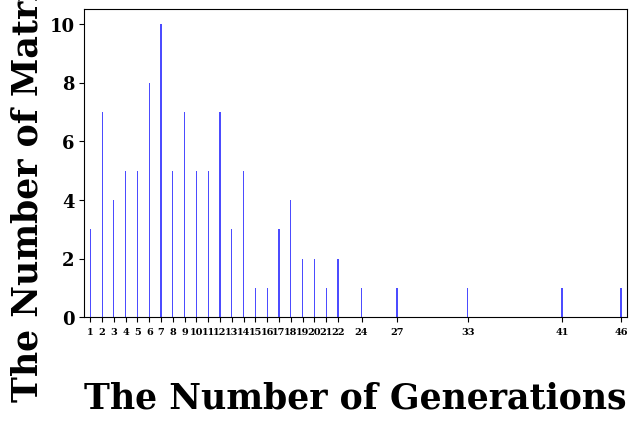

Write the Python code that produced this figure.
import matplotlib.pyplot as plt
from collections import Counter

# [redacted]
#data=[38, 21, 31, 26, 7, 17, 28, 24, 23, 26, 30, 34, 41, 18, 26, 7, 27, 28, 31, 26, 19, 24, 28, 38, 15, 45, 14, 7, 30, 35, 20, 32, 18, 12, 29, 24, 22, 25, 38, 26, 28, 35, 28, 24, 24, 40, 20, 21, 41, 47, 38, 22, 25, 6, 19, 5, 38, 17, 39, 55, 39, 30, 52, 42, 43, 36, 34, 17, 32, 55, 16, 10, 31, 14, 43, 31, 20, 21, 22, 16, 51, 26, 32, 18, 21, 19, 46, 23, 18, 17, 26, 39, 50, 57, 38, 40, 23, 49, 4, 20]

# [redacted]
#data=[8, 11, 10, 8, 3, 10, 8, 6, 9, 11, 8, 9, 15, 9, 17, 8, 16, 10, 11, 10, 8, 10, 12, 13, 10, 12, 6, 5, 12, 15, 10, 10, 7, 7, 11, 13, 9, 12, 14, 8, 13, 15, 7, 10, 7, 13, 4, 4, 13, 15, 12, 11, 13, 1, 10, 3, 16, 7, 14, 12, 19, 10, 18, 16, 15, 15, 12, 5, 13, 18, 9, 4, 14, 8, 19, 8, 9, 6, 9, 11, 13, 10, 10, 10, 11, 6, 16, 13, 13, 7, 13, 16, 17, 19, 11, 17, 6, 16, 3, 10]

# [redacted]
#data=[45, 54, 40, 39, 34, 34, 53, 46, 38, 55, 40, 41, 49, 37, 46, 37, 46, 55, 57, 47, 38, 43, 50, 43, 41, 50, 50, 55, 52, 55, 44, 50, 55, 47, 41, 66, 45, 45, 47, 48, 40, 43, 44, 52, 40, 46, 57, 49, 35, 36, 38, 39, 56, 49, 53, 43, 48, 46, 37, 42, 35, 41, 44, 54, 45, 53, 57, 34, 50, 47, 39, 50, 47, 59, 28, 57, 42, 39, 53, 42, 54, 38, 54, 41, 38, 53, 52, 41, 45, 41, 47, 50, 49, 39, 51, 38, 46, 49, 59, 55]

# [redacted]
#data= [39, 50, 49, 49, 49, 37, 31, 41, 36, 46, 46, 43, 38, 51, 46, 30, 34, 51, 29, 37, 39, 39, 32, 46, 53, 32, 44, 46, 31, 28, 54, 55, 34, 58, 43, 50, 40, 35, 39, 42, 46, 50, 36, 33, 47, 46, 42, 34, 43, 57, 32, 45, 53, 41, 35, 43, 37, 44, 33, 41, 46, 28, 51, 35, 30, 37, 34, 43, 39, 46, 38, 30, 37, 47, 43, 40, 45, 40, 39, 45, 56, 38, 49, 42, 49, 46, 33, 44, 51, 45, 24, 29, 55, 38, 42, 45, 42, 41, 50, 50]

# [redacted]
#data= [40, 28, 36, 27, 31, 39, 35, 37, 38, 41, 33, 38, 46, 32, 35, 41, 24, 35, 31, 32, 34, 33, 38, 36, 36, 33, 40, 40, 35, 38, 44, 47, 35, 33, 30, 47, 17, 35, 22, 32, 35, 36, 39, 44, 41, 34, 41, 39, 42, 35, 39, 28, 39, 38, 27, 30, 35, 32, 35, 36, 44, 46, 46, 37, 41, 37, 33, 40, 33, 34, 51, 32, 30, 37, 42, 41, 43, 38, 46, 44, 26, 37, 51, 31, 28, 32, 33, 31, 30, 40, 41, 30, 30, 28, 34, 39, 31, 37, 49, 40]

# [redacted]
#data=[9, 9, 3, 6, 8, 5, 15, 8, 2, 5, 13, 4, 8, 10, 6, 11, 6, 6, 2, 2, 12, 10, 8, 5, 4, 4, 9, 8, 11, 4, 7, 8, 4, 7, 6, 13, 7, 7, 7, 5, 10, 10, 3, 7, 10, 11, 13, 12, 6, 6, 9, 10, 4, 13, 5, 8, 4, 12, 11, 13, 12, 5, 7, 6, 5, 10, 6, 4, 11, 9, 11, 1, 10, 16, 6, 5, 2, 7, 4, 11, 2, 10, 14, 3, 6, 10, 10, 5, 4, 5, 5, 3, 10, 11, 2, 13, 6, 5, 5, 9]


# [redacted]
data= [70, 8, 8, 23, 4, 16, 30, 23, 22, 6, 17, 11, 24, 16, 8, 11, 15, 17, 25, 28, 18, 20, 10, 10, 11, 15, 11, 8, 2, 27, 17, 10, 18, 6, 35, 26, 6, 23, 10, 3, 9, 15, 16, 9, 19, 15, 26, 13, 11, 26, 19, 20, 4, 10, 5, 35, 14, 26, 10, 3, 14, 10, 26, 7, 5, 2, 3, 10, 7, 6, 5, 5, 25, 6, 20, 19, 8, 25, 19, 9, 2, 11, 9, 10, 29, 20, 29, 4, 8, 10, 7, 5, 24, 21, 9, 3, 4, 13, 18, 2]

#5quali2same
#data=[18, 7, 7, 24, 4, 11, 16, 11, 17, 6, 6, 7, 14, 11, 7, 8, 13, 4, 10, 27, 17, 11, 15, 4, 10, 7, 13, 7, 1, 14, 12, 7, 9, 2, 9, 21, 3, 14, 7, 3, 13, 33, 20, 5, 15, 17, 16, 10, 19, 6, 12, 5, 4, 12, 5, 29, 15, 10, 7, 2, 11, 13, 42, 4, 2, 1, 2, 9, 4, 5, 4, 5, 28, 6, 8, 8, 7, 21, 11, 6, 2, 7, 8, 13, 17, 27, 10, 2, 5, 7, 5, 3, 13, 15, 8, 3, 2, 10, 13, 1]

# [redacted]
#data= [8, 5, 7, 4, 9, 11, 19, 10, 17, 10, 14, 14, 14, 13, 11, 10, 10, 13, 19, 11, 15, 12, 9, 11, 6, 7, 6, 18, 5, 6, 11, 12, 4, 12, 9, 9, 10, 10, 11, 13, 15, 9, 6, 3, 7, 15, 10, 6, 20, 22, 11, 5, 13, 12, 7, 9, 15, 17, 10, 12, 12, 4, 6, 7, 18, 11, 13, 12, 11, 13, 8, 7, 13, 14, 8, 6, 8, 12, 9, 9, 10, 21, 13, 7, 11, 12, 11, 15, 8, 7, 8, 10, 15, 13, 9, 17, 11, 12, 9, 13]

# [redacted]
#data= [5, 4, 2, 4, 9, 6, 10, 6, 10, 6, 2, 10, 10, 6, 11, 5, 6, 13, 12, 10, 9, 7, 8, 4, 7, 5, 3, 16, 6, 5, 10, 7, 3, 12, 4, 5, 11, 3, 3, 11, 12, 5, 5, 4, 7, 8, 9, 2, 12, 16, 7, 5, 8, 8, 5, 8, 10, 13, 2, 13, 8, 4, 5, 2, 10, 7, 10, 6, 8, 9, 5, 5, 10, 11, 7, 4, 2, 12, 6, 6, 8, 14, 13, 5, 9, 6, 7, 11, 4, 5, 5, 10, 14, 11, 3, 13, 10, 9, 5, 10]


#after correction inconsistency

# [redacted]
#data= [58, 9, 8, 34, 4, 12, 25, 19, 22, 5, 10, 13, 20, 12, 13, 9, 15, 17, 20, 25, 13, 23, 11, 10, 17, 21, 11, 12, 2, 35, 20, 16, 23, 10, 36, 24, 5, 19, 8, 4, 9, 11, 17, 10, 17, 21, 14, 11, 12, 26, 18, 11, 3, 13, 5, 44, 19, 28, 9, 3, 13, 11, 22, 7, 6, 2, 3, 10, 7, 6, 5, 6, 21, 6, 23, 16, 6, 24, 15, 10, 3, 11, 8, 12, 20, 200, 28, 4, 9, 8, 6, 4, 34, 19, 7, 3, 3, 10, 20, 2]


# [redacted]
data=[19, 9, 6, 21, 4, 11, 20, 10, 18, 6, 6, 8, 18, 12, 7, 7, 13, 5, 10, 22, 13, 12, 18, 4, 11, 7, 12, 10, 1, 9, 12, 8, 9, 2, 18, 19, 3, 14, 7, 3, 14, 24, 17, 5, 14, 13, 14, 10, 15, 7, 9, 5, 3, 10, 8, 41, 11, 7, 7, 2, 14, 12, 46, 4, 2, 1, 2, 8, 4, 6, 6, 8, 33, 6, 11, 9, 9, 17, 12, 7, 2, 6, 7, 11, 17, 27, 12, 2, 5, 6, 5, 4, 20, 22, 7, 3, 2, 9, 16, 1]

# Count the occurrences of each value
value_counts = Counter(data)

# Prepare data for plotting
values = list(value_counts.keys())
counts = list(value_counts.values())
plt.figure(figsize=(7, 4)) 

# Create a bar plot
plt.bar(values, counts, color='blue', alpha=0.7,  width=0.1)

# Add labels and title
plt.xlabel('\nThe Number of Generations', fontdict={'fontsize': 25, 'fontweight': 'bold', 'fontname': 'DejaVu Serif'})
plt.ylabel('The Number of Matrices', fontdict={'fontsize': 25, 'fontweight': 'bold', 'fontname': 'DejaVu Serif'})
plt.yticks(fontsize=13, fontname= 'DejaVu Serif',fontweight= 'bold')
plt.xticks(fontsize=7,fontname= 'DejaVu Serif', fontweight= 'bold')

# Customize the title with bold font, larger size, and a specific font
#plt.title('Distribution of Matrices to Achieve Consistency\n by the Number of Generations\n', 
          #fontdict={'fontsize': 22, 'fontweight': 'bold', 'fontname': 'DejaVu Serif'})
plt.xlim(min(values) - 0.5, max(values) + 0.5)

# Show the plot
plt.xticks(values)  # Ensure all x-ticks are shown
plt.show()
